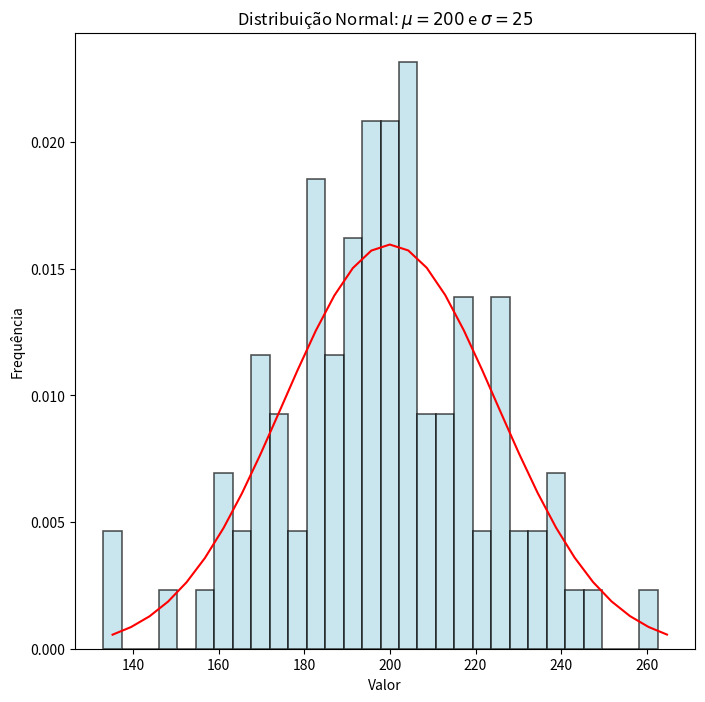

The script that saved this image:
import matplotlib.pyplot as plt
import numpy as np

# criando array com tamanho 100 com valores aleatorios da distribuição normal (200 e 25)
μ = 200
σ = 25
values = np.random.normal(μ, σ, size = 100)

# tamaho da figura
plt.figure( figsize=(8, 8) )

# criando gráfico histograma
count, bins, ignored = plt.hist(values, bins=30, density=True,
                                align='left', facecolor='lightblue',
                                edgecolor='black', linewidth=1.2,
                                alpha=0.65);

# titulo do grafico
plt.title(r"Distribuição Normal: $\mu=200$ e $\sigma=25$")

# titulos dos eixo
plt.xlabel("Valor")
plt.ylabel("Frequência")

# adicionando linha no gráfico
plt.plot( bins, 1 / ( σ * np.sqrt(2 * np.pi) ) *
                np.exp( - (bins - μ)**2 / (2 * σ**2) ),
          linewidth=1.5, color='r' )

plt.show()